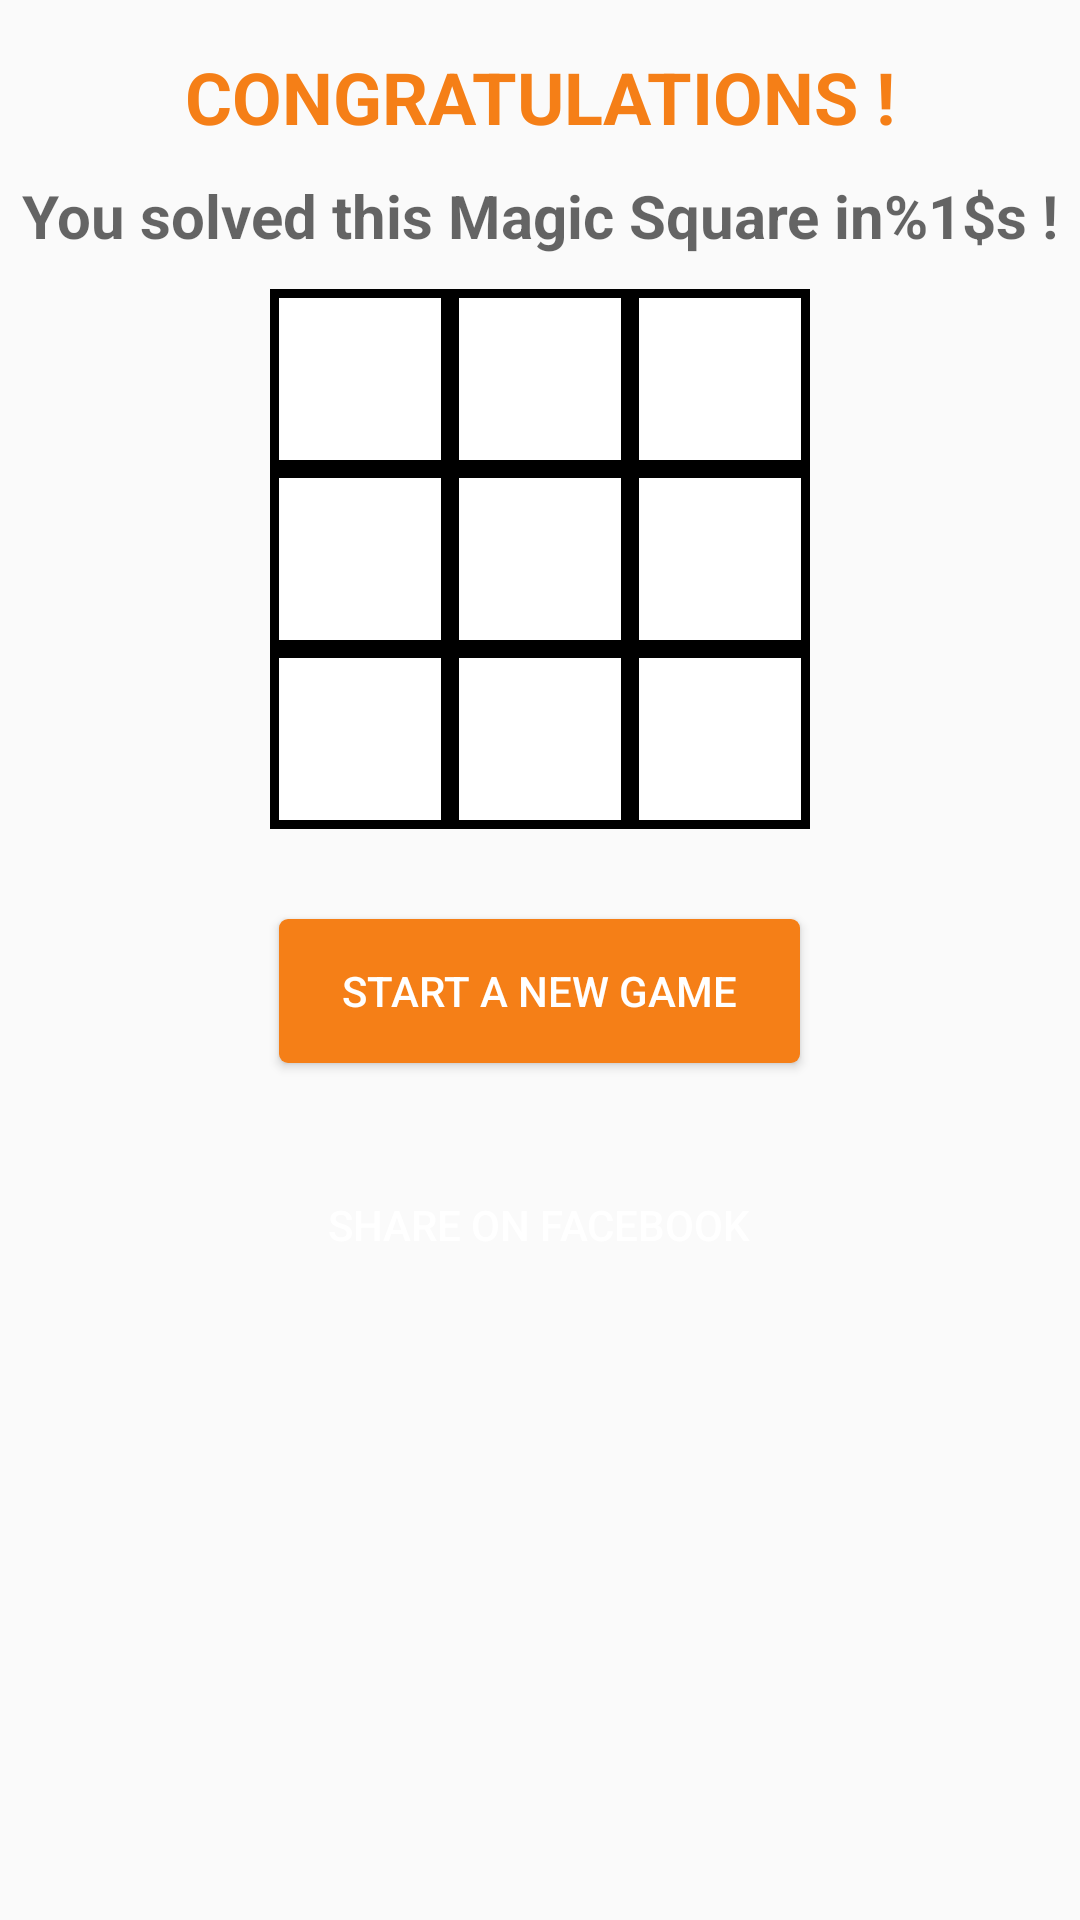

Produce the Android XML layout that renders to this screen, including the resource entries it uses.
<!-- AndroidManifest.xml: application theme AppTheme -->
<!-- res/layout/content_end.xml -->
<?xml version="1.0" encoding="utf-8"?>
<ScrollView xmlns:android="http://schemas.android.com/apk/res/android"
    xmlns:app="http://schemas.android.com/apk/res-auto"
    xmlns:tools="http://schemas.android.com/tools"
    android:layout_width="match_parent"
    android:layout_height="match_parent"
    android:gravity="center_vertical"
    app:layout_behavior="@string/appbar_scrolling_view_behavior"
    tools:context=".activities.EndActivity"
    tools:showIn="@layout/app_bar_end">

    <RelativeLayout xmlns:android="http://schemas.android.com/apk/res/android"
        xmlns:app="http://schemas.android.com/apk/res-auto"
        xmlns:tools="http://schemas.android.com/tools"
        android:layout_width="match_parent"
        android:layout_height="wrap_content"
        android:gravity="center_vertical"
        android:paddingBottom="@dimen/activity_vertical_margin"
        android:paddingLeft="@dimen/activity_horizontal_margin"
        android:paddingRight="@dimen/activity_horizontal_margin"
        android:paddingTop="@dimen/activity_vertical_margin">

        <TextView
            android:id="@+id/endTitle"
            android:layout_width="match_parent"
            android:layout_height="wrap_content"
            android:gravity="center"
            android:text="@string/end_title"
            android:textAllCaps="true"
            android:textColor="@color/yellow_darken4"
            android:textSize="@dimen/headline_text_size"
            android:textStyle="bold" />

        <TextView
            android:id="@+id/endTitle2"
            android:layout_width="match_parent"
            android:layout_height="wrap_content"
            android:layout_below="@+id/endTitle"
            android:layout_marginTop="10sp"
            android:gravity="center_horizontal"
            android:hint="@string/end_title2"
            android:textColor="@color/blue_darken4"
            android:textSize="@dimen/title_text_size"
            android:textStyle="bold" />

        <RelativeLayout
            android:id="@+id/square"
            android:layout_width="match_parent"
            android:layout_height="wrap_content"
            android:layout_below="@+id/endTitle2"
            android:gravity="center">

            <RelativeLayout
                android:id="@+id/tableContainer"
                android:layout_width="match_parent"
                android:layout_height="wrap_content">

                <TableLayout
                    android:id="@+id/tabsq33"
                    android:layout_width="match_parent"
                    android:layout_height="wrap_content"
                    android:layout_marginTop="10sp"
                    android:paddingTop="1dp">

                    <TableRow
                        android:id="@+id/tableRow11"
                        android:layout_height="wrap_content"
                        android:gravity="center_horizontal">

                        <TextView
                            android:id="@+id/tv11"
                            android:layout_width="60dp"
                            android:layout_height="60dp"
                            android:background="@drawable/square"
                            android:focusableInTouchMode="true"
                            android:gravity="center"
                            android:maxLength="3"
                            android:padding="5dp"
                            android:textColor="@color/black"
                            android:textSize="@dimen/square_text_size"
                            android:textStyle="bold" />

                        <TextView
                            android:id="@+id/tv12"
                            android:layout_width="60dp"
                            android:layout_height="60dp"
                            android:background="@drawable/square"
                            android:gravity="center"
                            android:maxLength="3"
                            android:padding="5dp"
                            android:textColor="@color/black"
                            android:textSize="@dimen/square_text_size"
                            android:textStyle="bold" />

                        <TextView
                            android:id="@+id/tv13"
                            android:layout_width="60dp"
                            android:layout_height="60dp"
                            android:background="@drawable/square"
                            android:gravity="center"
                            android:maxLength="3"
                            android:padding="5dp"
                            android:textColor="@color/black"
                            android:textSize="@dimen/square_text_size"
                            android:textStyle="bold" />
                    </TableRow>

                    <TableRow
                        android:id="@+id/tableRow21"
                        android:layout_width="wrap_content"
                        android:layout_height="wrap_content"
                        android:gravity="center_horizontal">

                        <TextView
                            android:id="@+id/tv21"
                            android:layout_width="60dp"
                            android:layout_height="60dp"
                            android:background="@drawable/square"
                            android:gravity="center"
                            android:maxLength="3"
                            android:padding="5dp"
                            android:textColor="@color/black"
                            android:textSize="@dimen/square_text_size"
                            android:textStyle="bold" />

                        <TextView
                            android:id="@+id/tv22"
                            android:layout_width="60dp"
                            android:layout_height="60dp"
                            android:background="@drawable/square"
                            android:gravity="center"
                            android:padding="5dp"
                            android:textColor="@color/black"
                            android:textSize="@dimen/square_text_size"
                            android:textStyle="bold" />

                        <TextView
                            android:id="@+id/tv23"
                            android:layout_width="60dp"
                            android:layout_height="60dp"
                            android:background="@drawable/square"
                            android:gravity="center"
                            android:maxLength="3"
                            android:padding="5dp"
                            android:textColor="@color/black"
                            android:textSize="@dimen/square_text_size"
                            android:textStyle="bold" />
                    </TableRow>

                    <TableRow
                        android:id="@+id/tableRow31"
                        android:layout_width="wrap_content"
                        android:layout_height="wrap_content"
                        android:gravity="center_horizontal">

                        <TextView
                            android:id="@+id/tv31"
                            android:layout_width="60dp"
                            android:layout_height="60dp"
                            android:background="@drawable/square"
                            android:gravity="center"
                            android:maxLength="3"
                            android:padding="5dp"
                            android:textColor="@color/black"
                            android:textSize="@dimen/square_text_size"
                            android:textStyle="bold" />

                        <TextView
                            android:id="@+id/tv32"
                            android:layout_width="60dp"
                            android:layout_height="60dp"
                            android:background="@drawable/square"
                            android:gravity="center"
                            android:padding="5dp"
                            android:textColor="@color/black"
                            android:textSize="@dimen/square_text_size"
                            android:textStyle="bold" />

                        <TextView
                            android:id="@+id/tv33"
                            android:layout_width="60dp"
                            android:layout_height="60dp"
                            android:background="@drawable/square"
                            android:gravity="center"
                            android:maxLength="3"
                            android:padding="5dp"
                            android:textColor="@color/black"
                            android:textSize="@dimen/square_text_size"
                            android:textStyle="bold" />
                    </TableRow>
                </TableLayout>

            </RelativeLayout>

        </RelativeLayout>

        <Button
            android:id="@+id/restart"
            android:layout_width="wrap_content"
            android:layout_height="wrap_content"
            android:layout_below="@+id/square"
            android:layout_centerHorizontal="true"
            android:layout_marginTop="30sp"
            android:background="@drawable/button_restart"
            android:drawableEnd="@drawable/ic_refresh_black_24dp"
            android:drawablePadding="5dp"
            android:drawableRight="@drawable/com_facebook_button_icon"
            android:onClick="restartGame"
            android:paddingLeft="21dp"
            android:paddingRight="21dp"
            android:text="@string/new_game"
            android:textColor="@color/white" />

        <Button
            android:id="@+id/fbshare"
            android:layout_width="wrap_content"
            android:layout_height="wrap_content"
            android:layout_below="@+id/restart"
            android:layout_centerHorizontal="true"
            android:layout_marginTop="30sp"
            android:background="@drawable/button_fb"
            android:drawableEnd="@drawable/com_facebook_button_icon"
            android:drawablePadding="5dp"
            android:drawableRight="@drawable/com_facebook_button_icon"
            android:onClick="shareFB"
            android:paddingLeft="21dp"
            android:paddingRight="21dp"
            android:text="@string/shareFB"
            android:textColor="@color/white" />
    </RelativeLayout>
</ScrollView>
<!-- res/layout/app_bar_end.xml (included above) -->
<?xml version="1.0" encoding="utf-8"?>
<android.support.design.widget.CoordinatorLayout xmlns:android="http://schemas.android.com/apk/res/android"
    xmlns:app="http://schemas.android.com/apk/res-auto"
    xmlns:tools="http://schemas.android.com/tools"
    android:layout_width="match_parent"
    android:layout_height="match_parent"
    android:fitsSystemWindows="true"
    tools:context=".activities.EndActivity">

    <android.support.design.widget.AppBarLayout
        android:layout_width="match_parent"
        android:layout_height="wrap_content"
        android:theme="@style/AppTheme.AppBarOverlay">

        <android.support.v7.widget.Toolbar
            android:id="@+id/toolbar"
            android:layout_width="match_parent"
            android:layout_height="?attr/actionBarSize"
            android:background="?attr/colorPrimary"
            app:popupTheme="@style/AppTheme.PopupOverlay" />

    </android.support.design.widget.AppBarLayout>

    <include layout="@layout/content_end" />

</android.support.design.widget.CoordinatorLayout>
<!-- resources referenced by this layout -->
<resources>
  <color name="black">#000000</color>
  <color name="blue_darken4">#0d47a1</color>
  <color name="white">#ffffff</color>
  <color name="yellow_darken4">#f57f17</color>
  <dimen name="activity_horizontal_margin">5sp</dimen>
  <dimen name="activity_vertical_margin">16sp</dimen>
  <dimen name="headline_text_size">24sp</dimen>
  <dimen name="square_text_size">26sp</dimen>
  <dimen name="title_text_size">20sp</dimen>
  <!-- drawable button_fb (drawable) -->
  <?xml version="1.0" encoding="utf-8"?>
  <shape xmlns:android="http://schemas.android.com/apk/res/android">
      <solid android:color="@color/com_facebook_button_background_color" />
      <corners android:radius="3dp" />
      <padding
          android:bottom="11sp"
          android:left="21sp"
          android:right="21sp"
          android:top="11sp" />
  </shape>
  <!-- drawable button_restart (drawable) -->
  <?xml version="1.0" encoding="utf-8"?>
  <shape xmlns:android="http://schemas.android.com/apk/res/android">
      <solid android:color="@color/yellow_darken4" />
      <corners android:radius="3dp" />
      <padding
          android:bottom="11sp"
          android:left="21sp"
          android:right="21sp"
          android:top="11sp" />
  </shape>
  <!-- drawable square (drawable) -->
  <shape xmlns:android="http://schemas.android.com/apk/res/android" android:shape="rectangle" >
      <solid android:color="#ffffff" />
      <stroke android:width="3sp" android:color="#000000"/>
  </shape>
  <string name="end_title">Congratulations !</string>
  <string name="end_title2">You solved this Magic Square in%1$s !</string>
  <string name="new_game">Start a new game</string>
  <string name="shareFB">Share on Facebook</string>
  <style name="AppTheme.AppBarOverlay" parent="ThemeOverlay.AppCompat.Dark.ActionBar" />
  <style name="AppTheme.PopupOverlay" parent="ThemeOverlay.AppCompat.Light" />
  <style name="AppTheme" parent="Theme.AppCompat.Light.DarkActionBar">
          
          <item name="colorPrimary">@color/blue_darken2</item>
          <item name="colorPrimaryDark">@color/blue_darken4</item>
          <item name="colorAccent">@color/teal_darken4</item>
          <item name="actionModeBackground">@color/blue_darken2</item>
      </style>
  <color name="blue_darken2">#1976d2</color>
  <color name="teal_darken4">#004d40</color>
</resources>
